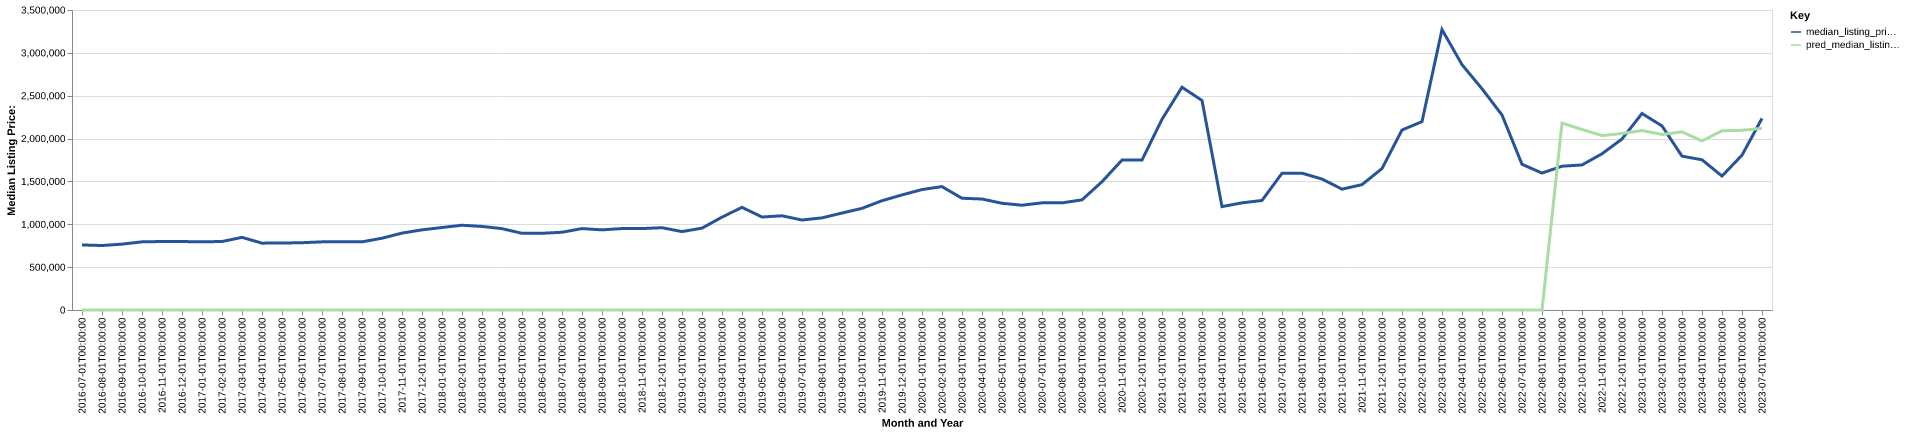

The file beside this chart, header and first rows:
date, time_idx, median_listing_price, thirty_year_interest_rate_five, month, county_name, active_listing_count, median_days_on_market, pred_median_listing_price, month_year
2016-07-01, 0, 759000, 3.72, 7, blaine, id, 660.0, 72.0, 0, Jul-2016
2016-08-01, 1, 752250, 3.73, 8, blaine, id, 654.0, 81.0, 0, Aug-2016
2016-09-01, 2, 768500, 3.66, 9, blaine, id, 642.0, 95.0, 0, Sep-2016
2016-10-01, 3, 795000, 3.64, 10, blaine, id, 596.0, 113.0, 0, Oct-2016
2016-11-01, 4, 799000, 3.66, 11, blaine, id, 533.0, 138.0, 0, Nov-2016
2016-12-01, 5, 798500, 3.48, 12, blaine, id, 521.0, 152.0, 0, Dec-2016
2017-01-01, 6, 795750, 3.45, 1, blaine, id, 484.0, 153.0, 0, Jan-2017
2017-02-01, 7, 799000, 3.5, 2, blaine, id, 483.0, 153.0, 0, Feb-2017
2017-03-01, 8, 847500, 3.52, 3, blaine, id, 471.0, 138.0, 0, Mar-2017
2017-04-01, 9, 780000, 4.03, 4, blaine, id, 455.0, 124.0, 0, Apr-2017
2017-05-01, 10, 781250, 4.32, 5, blaine, id, 467.0, 100.0, 0, May-2017
2017-06-01, 11, 785000, 4.2, 6, blaine, id, 516.0, 78.0, 0, Jun-2017
2017-07-01, 12, 795000, 4.19, 7, blaine, id, 569.0, 68.0, 0, Jul-2017
2017-08-01, 13, 795000, 4.3, 8, blaine, id, 589.0, 76.0, 0, Aug-2017
2017-09-01, 14, 795000, 4.1, 9, blaine, id, 554.0, 92.0, 0, Sep-2017
2017-10-01, 15, 837500, 4.05, 10, blaine, id, 524.0, 110.0, 0, Oct-2017
2017-11-01, 16, 897000, 3.94, 11, blaine, id, 484.0, 126.0, 0, Nov-2017
2017-12-01, 17, 935000, 4.03, 12, blaine, id, 473.0, 143.0, 0, Dec-2017
2018-01-01, 18, 962500, 3.93, 1, blaine, id, 448.0, 145.0, 0, Jan-2018
2018-02-01, 19, 989000, 3.83, 2, blaine, id, 432.0, 129.0, 0, Feb-2018
2018-03-01, 20, 975000, 3.94, 3, blaine, id, 420.0, 122.0, 0, Mar-2018
2018-04-01, 21, 949250, 3.95, 4, blaine, id, 411.0, 111.0, 0, Apr-2018
2018-05-01, 22, 894500, 3.99, 5, blaine, id, 411.0, 101.0, 0, May-2018
2018-06-01, 23, 895000, 4.15, 6, blaine, id, 475.0, 72.0, 0, Jun-2018
2018-07-01, 24, 907000, 4.4, 7, blaine, id, 515.0, 63.0, 0, Jul-2018
2018-08-01, 25, 950000, 4.46, 8, blaine, id, 506.0, 73.0, 0, Aug-2018
2018-09-01, 26, 935000, 4.58, 9, blaine, id, 484.0, 94.0, 0, Sep-2018
2018-10-01, 27, 950000, 4.66, 10, blaine, id, 442.0, 113.0, 0, Oct-2018
2018-11-01, 28, 950000, 4.62, 11, blaine, id, 398.0, 125.0, 0, Nov-2018
2018-12-01, 29, 960000, 4.54, 12, blaine, id, 385.0, 130.0, 0, Dec-2018
2019-01-01, 30, 915000, 4.6, 1, blaine, id, 360.0, 137.0, 0, Jan-2019
2019-02-01, 31, 955000, 4.72, 2, blaine, id, 343.0, 138.0, 0, Feb-2019
2019-03-01, 32, 1083571, 4.9, 3, blaine, id, 320.0, 130.0, 0, Mar-2019
2019-04-01, 33, 1197500, 4.94, 4, blaine, id, 299.0, 121.0, 0, Apr-2019
2019-05-01, 34, 1085000, 4.75, 5, blaine, id, 320.0, 98.0, 0, May-2019
2019-06-01, 35, 1099000, 4.51, 6, blaine, id, 354.0, 63.0, 0, Jun-2019
2019-07-01, 36, 1050000, 4.41, 7, blaine, id, 378.0, 63.0, 0, Jul-2019
2019-08-01, 37, 1075000, 4.41, 8, blaine, id, 373.0, 75.0, 0, Aug-2019
2019-09-01, 38, 1131250, 4.2, 9, blaine, id, 348.0, 90.0, 0, Sep-2019
2019-10-01, 39, 1185750, 4.14, 10, blaine, id, 328.0, 101.0, 0, Oct-2019
2019-11-01, 40, 1275000, 3.84, 11, blaine, id, 293.0, 117.0, 0, Nov-2019
2019-12-01, 41, 1342500, 3.81, 12, blaine, id, 289.0, 133.0, 0, Dec-2019
2020-01-01, 42, 1405000, 3.75, 1, blaine, id, 257.0, 120.0, 0, Jan-2020
2020-02-01, 43, 1439500, 3.73, 2, blaine, id, 259.0, 107.0, 0, Feb-2020
2020-03-01, 44, 1303750, 3.78, 3, blaine, id, 269.0, 97.0, 0, Mar-2020
2020-04-01, 45, 1295000, 3.75, 4, blaine, id, 262.0, 105.0, 0, Apr-2020
2020-05-01, 46, 1245000, 3.74, 5, blaine, id, 264.0, 102.0, 0, May-2020
2020-06-01, 47, 1222500, 3.72, 6, blaine, id, 298.0, 70.0, 0, Jun-2020
2020-07-01, 48, 1250000, 3.49, 7, blaine, id, 312.0, 47.0, 0, Jul-2020
2020-08-01, 49, 1250000, 3.65, 8, blaine, id, 275.0, 50.0, 0, Aug-2020
2020-09-01, 50, 1285000, 3.33, 9, blaine, id, 248.0, 53.0, 0, Sep-2020
2020-10-01, 51, 1496500, 3.28, 10, blaine, id, 185.0, 65.0, 0, Oct-2020
2020-11-01, 52, 1749000, 3.21, 11, blaine, id, 140.0, 91.0, 0, Nov-2020
2020-12-01, 53, 1749250, 3.07, 12, blaine, id, 126.0, 93.0, 0, Dec-2020
2021-01-01, 54, 2225000, 2.99, 1, blaine, id, 88.0, 103.0, 0, Jan-2021
2021-02-01, 55, 2598750, 2.93, 2, blaine, id, 76.0, 75.0, 0, Feb-2021
2021-03-01, 56, 2445000, 2.88, 3, blaine, id, 71.0, 53.0, 0, Mar-2021
2021-04-01, 57, 1206250, 2.84, 4, blaine, id, 82.0, 37.0, 0, Apr-2021
2021-05-01, 58, 1250000, 2.71, 5, blaine, id, 84.0, 48.0, 0, May-2021
2021-06-01, 59, 1277948, 2.79, 6, blaine, id, 96.0, 38.0, 0, Jun-2021
... 25 more rows
